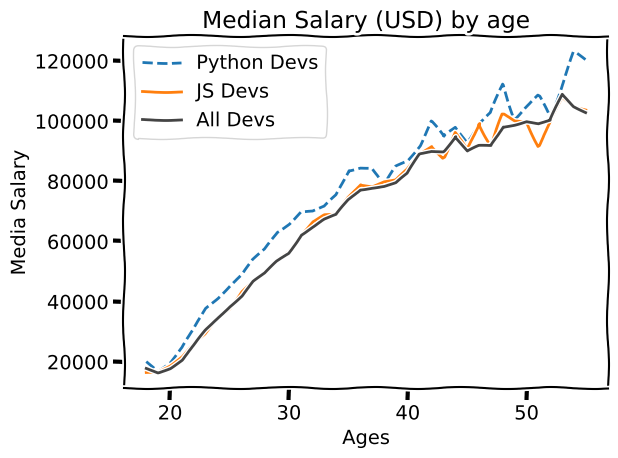

Write the Python code that produced this figure.
#!/usr/bin/python3

from matplotlib import pyplot as plt

# print(plt.style.available)
# plt.style.use('fivethirtyeight')
plt.xkcd()
ages_x = [18, 19, 20, 21, 22, 23, 24, 25, 26, 27, 28, 29, 30, 31, 32, 33, 34, 35,
          36, 37, 38, 39, 40, 41, 42, 43, 44, 45, 46, 47, 48, 49, 50, 51, 52, 53, 54, 55]

dev_y = [17784, 16500, 18012, 20628, 25206, 30252, 34368, 38496, 42000, 46752, 49320, 53200, 56000, 62316, 64928, 67317, 68748, 73752, 77232,
         78000, 78508, 79536, 82488, 88935, 90000, 90056, 95000, 90000, 91633, 91660, 98150, 98964, 100000, 98988, 100000, 108923, 105000, 103117]

py_dev_y = [20046, 17100, 20000, 24744, 30500, 37732, 41247, 45372, 48876, 53850, 57287, 63016, 65998, 70003, 70000, 71496, 75370, 83640, 84666,
            84392, 78254, 85000, 87038, 91991, 100000, 94796, 97962, 93302, 99240, 102736, 112285, 100771, 104708, 108423, 101407, 112542, 122870, 120000]


js_dev_y = [16446, 16791, 18942, 21780, 25704, 29000, 34372, 37810, 43515, 46823, 49293, 53437, 56373, 62375, 66674, 68745, 68746, 74583, 79000,
            78508, 79996, 80403, 83820, 88833, 91660, 87892, 96243, 90000, 99313, 91660, 102264, 100000, 100000, 91660, 99240, 108000, 105000, 104000]

# plt.plot(ages_x, dev_y,'k', label='All Devs')

# plt.plot(ages_x, py_dev_y,'b--', label="Python Devs")

""" color='#5a7d9a', linewidth=3, """
""" color='#adad3b', linewidth=3, """ 

plt.plot(ages_x, py_dev_y, linestyle='--', label="Python Devs")

plt.plot(ages_x, js_dev_y, label="JS Devs")

plt.plot(ages_x, dev_y, color='#444444', linewidth=2, label='All Devs')

plt.xlabel("Ages")
plt.ylabel("Media Salary")
plt.title("Median Salary (USD) by age")

# plt.legend(["All Devs", "Python Devs"])
plt.legend()
# plt.grid(True)
plt.tight_layout() # padding
plt.savefig('main.png') # Current dir - provide the full path
plt.show()